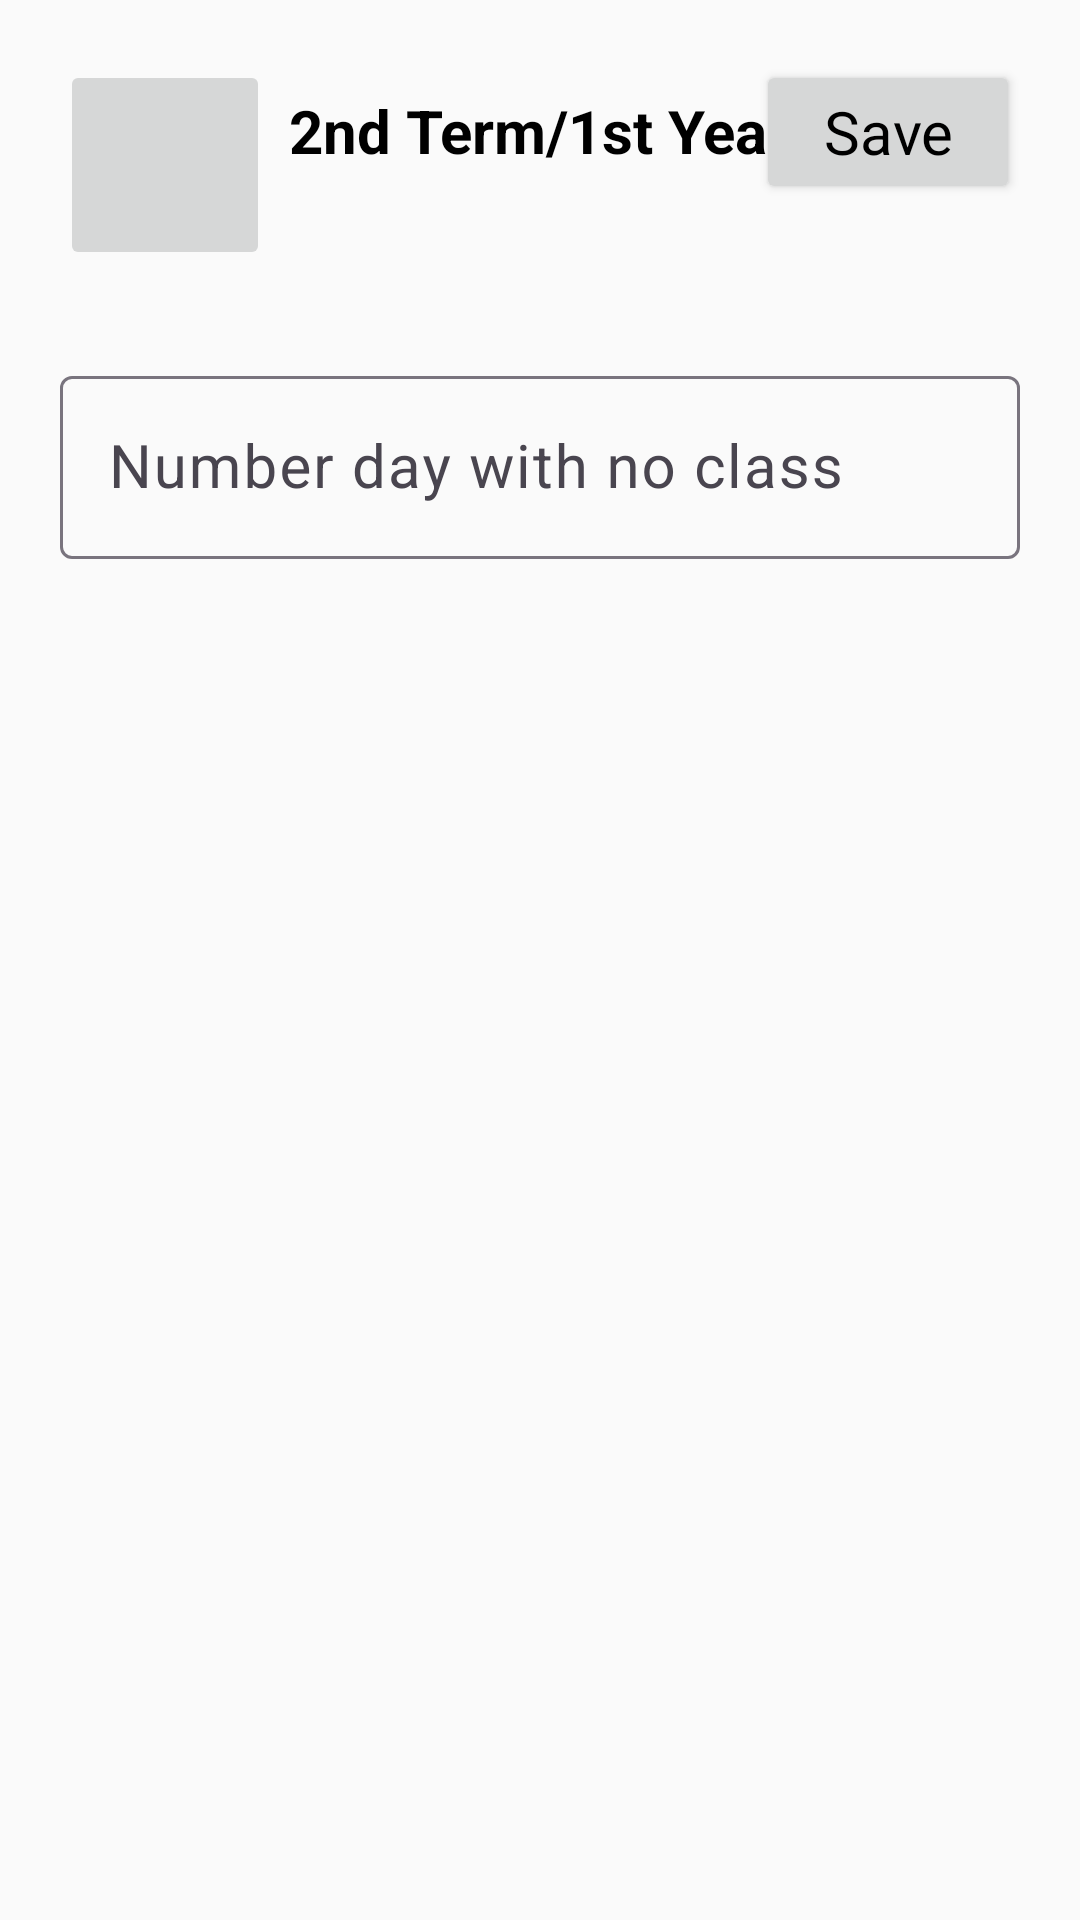

The Android layout XML behind this screen, and the referenced resources:
<!-- AndroidManifest.xml: application theme Theme.TohDu -->
<!-- res/layout/page_add_schedule.xml -->
<?xml version="1.0" encoding="utf-8"?>
<RelativeLayout xmlns:android="http://schemas.android.com/apk/res/android"
    xmlns:app="http://schemas.android.com/apk/res-auto"
    xmlns:tools="http://schemas.android.com/tools"
    android:id="@+id/main"
    android:layout_width="match_parent"
    android:layout_height="match_parent"
    android:theme="@style/TextInputLayoutStyle"
    tools:context=".Page.AddSchedulePage">

    <ImageView
        android:id="@+id/backButton"
        style="@style/BackButton"
        android:contentDescription="@string/back_button" />

    <Button
        android:id="@+id/saveButton"
        style="@style/BackButton"
        android:layout_width="wrap_content"
        android:layout_height="wrap_content"
        android:layout_alignParentEnd="true"
        android:onClick="onButtonClicked"
        android:text="Save" />

    <TextView
        android:id="@+id/termTextView"
        android:layout_width="wrap_content"
        android:layout_height="wrap_content"
        android:layout_centerHorizontal="true"
        android:layout_marginTop="30dp"
        android:text="2nd Term/1st Year"

        android:textStyle="bold" />

    <com.google.android.material.textfield.TextInputLayout
        android:id="@+id/numberDaysLayout"
        android:layout_width="match_parent"
        android:layout_height="wrap_content"
        android:layout_below="@+id/backButton"
        android:layout_marginHorizontal="20dp"

        android:layout_marginTop="10dp"
        android:layout_marginBottom="30dp"
        android:hint="Number day with no class"
        app:endIconMode="clear_text"

        >

        <EditText
            android:id="@+id/numDayOffEditText"
            android:layout_width="match_parent"
            android:layout_height="match_parent"
            android:imeOptions="actionDone"
            android:inputType="number" />

    </com.google.android.material.textfield.TextInputLayout>

    <ScrollView
        android:layout_width="match_parent"
        android:layout_height="match_parent"
        android:layout_below="@+id/numberDaysLayout">

        <LinearLayout
            android:id="@+id/subjectInputLinearLayout"
            android:layout_width="match_parent"
            android:layout_height="wrap_content"
            android:orientation="vertical">


        </LinearLayout>

    </ScrollView>


</RelativeLayout>
<!-- resources referenced by this layout -->
<resources>
  <string name="back_button">Back</string>
  <style name="BackButton" parent="Widget.AppCompat.ImageButton">
          <item name="android:layout_width">70dp</item>
          <item name="android:layout_height">70dp</item>
          <item name="android:layout_margin">20dp</item>
          <item name="android:clickable">true</item>
          <item name="android:contentDescription">@string/back_button</item>
          <item name="contentDescription">@string/back_button</item>
          <item name="android:onClick">onButtonClicked</item>
          <item name="android:src">@drawable/back_icon</item>
  
          <item name="android:tooltipText">@string/back_button</item>
      </style>
  <style name="TextInputLayoutStyle" parent="Theme.Material3.DayNight">
          <item name="colorPrimary">@color/black</item>
          <item name="colorSecondary">@color/white</item>
  
      </style>
  <style name="Theme.TohDu" parent="Base.Theme.TohDu" />
  <color name="black">#FF000000</color>
  <color name="white">#FFFFFFFF</color>
  <style name="Base.Theme.TohDu" parent="Theme.AppCompat.DayNight.NoActionBar">
          
          
          <item name="colorPrimary">@color/black</item>
          <item name="colorSecondary">#C4C0C0</item>
          <item name="colorAccent">@color/black</item>
          <item name="textInputStyle">@color/black</item>
          <item name="fontFamily">@font/calibri</item>
          <item name="font">@font/calibri</item>
          <item name="android:textColor">@color/black</item>
          <item name="android:textSize">20sp</item>
  
      </style>
</resources>
